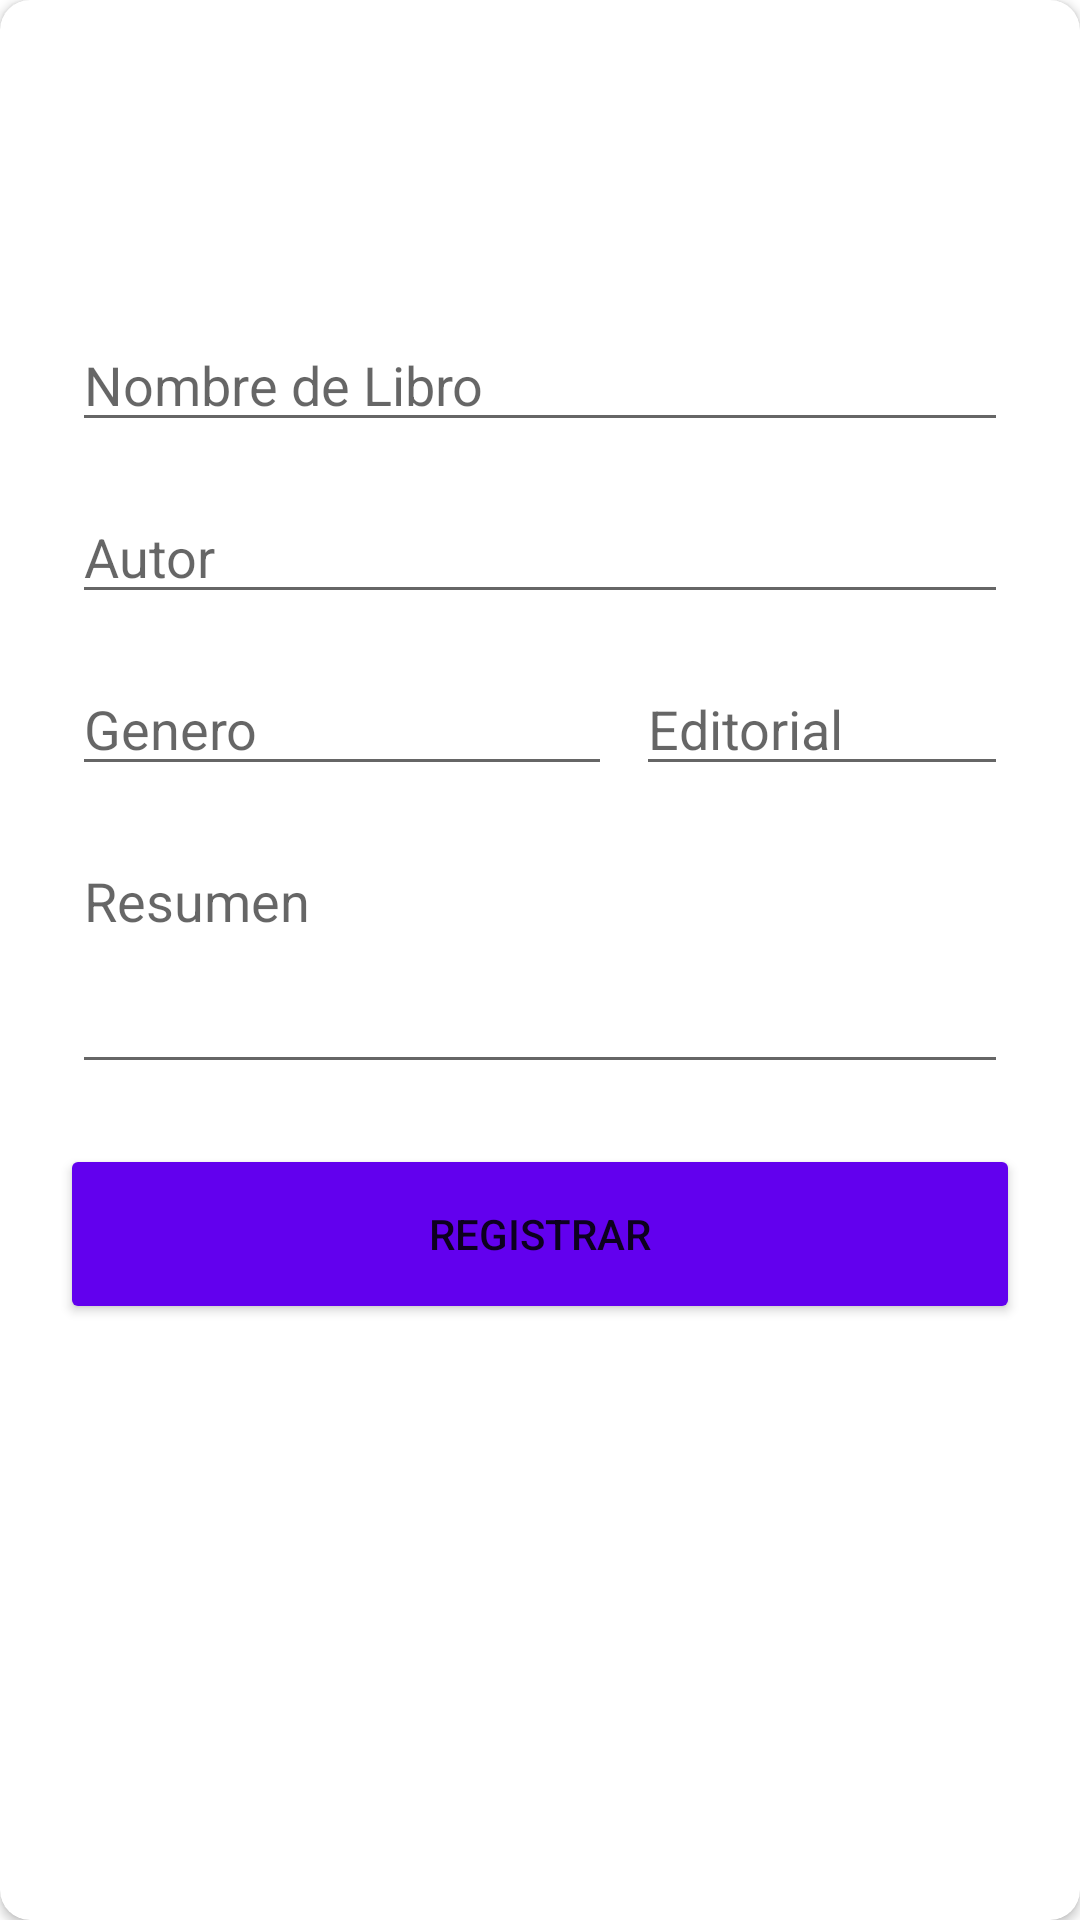

Write the Android layout XML for this screen, with the resource values it uses.
<!-- AndroidManifest.xml: application theme Theme.Biblioteca_Municipal -->
<!-- res/layout/dialog_book.xml -->
<?xml version="1.0" encoding="utf-8"?>
<androidx.cardview.widget.CardView xmlns:android="http://schemas.android.com/apk/res/android"
    android:layout_width="match_parent"
    android:layout_height="match_parent"
    xmlns:app="http://schemas.android.com/apk/res-auto"
    app:cardCornerRadius="10dp"
    android:background="@color/white">

    <LinearLayout
        android:layout_width="match_parent"
        android:layout_height="wrap_content"
        android:orientation="vertical"
        android:padding="20dp">

        <ImageView
            android:layout_width="70dp"
            android:layout_height="70dp"
            android:src="@drawable/add_book"
            android:layout_gravity="center"
            app:tint="@color/teal_200"/>

        <EditText
            android:id="@+id/edtTitleBook"
            android:layout_width="match_parent"
            android:layout_height="wrap_content"
            android:hint="Nombre de Libro"
            android:maxLines="1"
            android:inputType="textCapWords"
            android:layout_marginTop="16dp"
            android:layout_marginStart="4dp"
            android:layout_marginEnd="4dp"/>

        <EditText
            android:id="@+id/edtAuthorBook"
            android:layout_width="match_parent"
            android:layout_height="wrap_content"
            android:hint="Autor"
            android:maxLines="1"
            android:inputType="textCapWords"
            android:layout_marginTop="16dp"
            android:layout_marginStart="4dp"
            android:layout_marginEnd="4dp"/>

        <LinearLayout
            android:layout_width="match_parent"
            android:layout_height="wrap_content"
            android:orientation="horizontal">

            <EditText
                android:id="@+id/edtCategoryBook"
                android:layout_width="180dp"
                android:layout_height="wrap_content"
                android:hint="Genero"
                android:maxLines="1"
                android:inputType="textCapWords"
                android:layout_marginTop="16dp"
                android:layout_marginStart="4dp"
                android:layout_marginEnd="4dp"/>

            <EditText
                android:id="@+id/edtEditorialBook"
                android:layout_width="match_parent"
                android:layout_height="wrap_content"
                android:hint="Editorial"
                android:maxLines="1"
                android:inputType="textCapWords"
                android:layout_marginTop="16dp"
                android:layout_marginStart="4dp"
                android:layout_marginEnd="4dp"/>

        </LinearLayout>

        <EditText
            android:id="@+id/edtResumeBook"
            android:layout_width="match_parent"
            android:layout_height="wrap_content"
            android:hint="Resumen"
            android:gravity="top|left"
            android:minLines="3"
            android:scrollbars="vertical"
            android:inputType="textMultiLine"
            android:layout_marginTop="16dp"
            android:layout_marginStart="4dp"
            android:layout_marginEnd="4dp"/>

        <Button
            android:id="@+id/btnRegisterBook"
            android:layout_width="match_parent"
            android:layout_height="60dp"
            android:layout_marginTop="20dp"
            android:text="REGISTRAR"
            android:backgroundTint="@color/teal_200"/>

    </LinearLayout>

</androidx.cardview.widget.CardView>
<!-- resources referenced by this layout -->
<resources>
  <color name="teal_200">#FF6200EE</color>
  <color name="white">#FFFFFFFF</color>
  <style name="Theme.Biblioteca_Municipal" parent="Theme.MaterialComponents.DayNight.DarkActionBar">
          
          <item name="colorPrimary">@color/purple_500</item>
          <item name="colorPrimaryVariant">@color/purple_700</item>
          <item name="colorOnPrimary">@color/white</item>
          
          <item name="colorSecondary">@color/teal_200</item>
          <item name="colorSecondaryVariant">@color/teal_700</item>
          <item name="colorOnSecondary">@color/black</item>
          
          <item name="android:statusBarColor" tools:targetApi="l">?attr/colorPrimaryVariant</item>
          
      </style>
  <color name="purple_500">#FF6200EE</color>
  <color name="purple_700">#FF3700B3</color>
  <color name="teal_700">#FF018786</color>
  <color name="black">#FF000000</color>
</resources>
